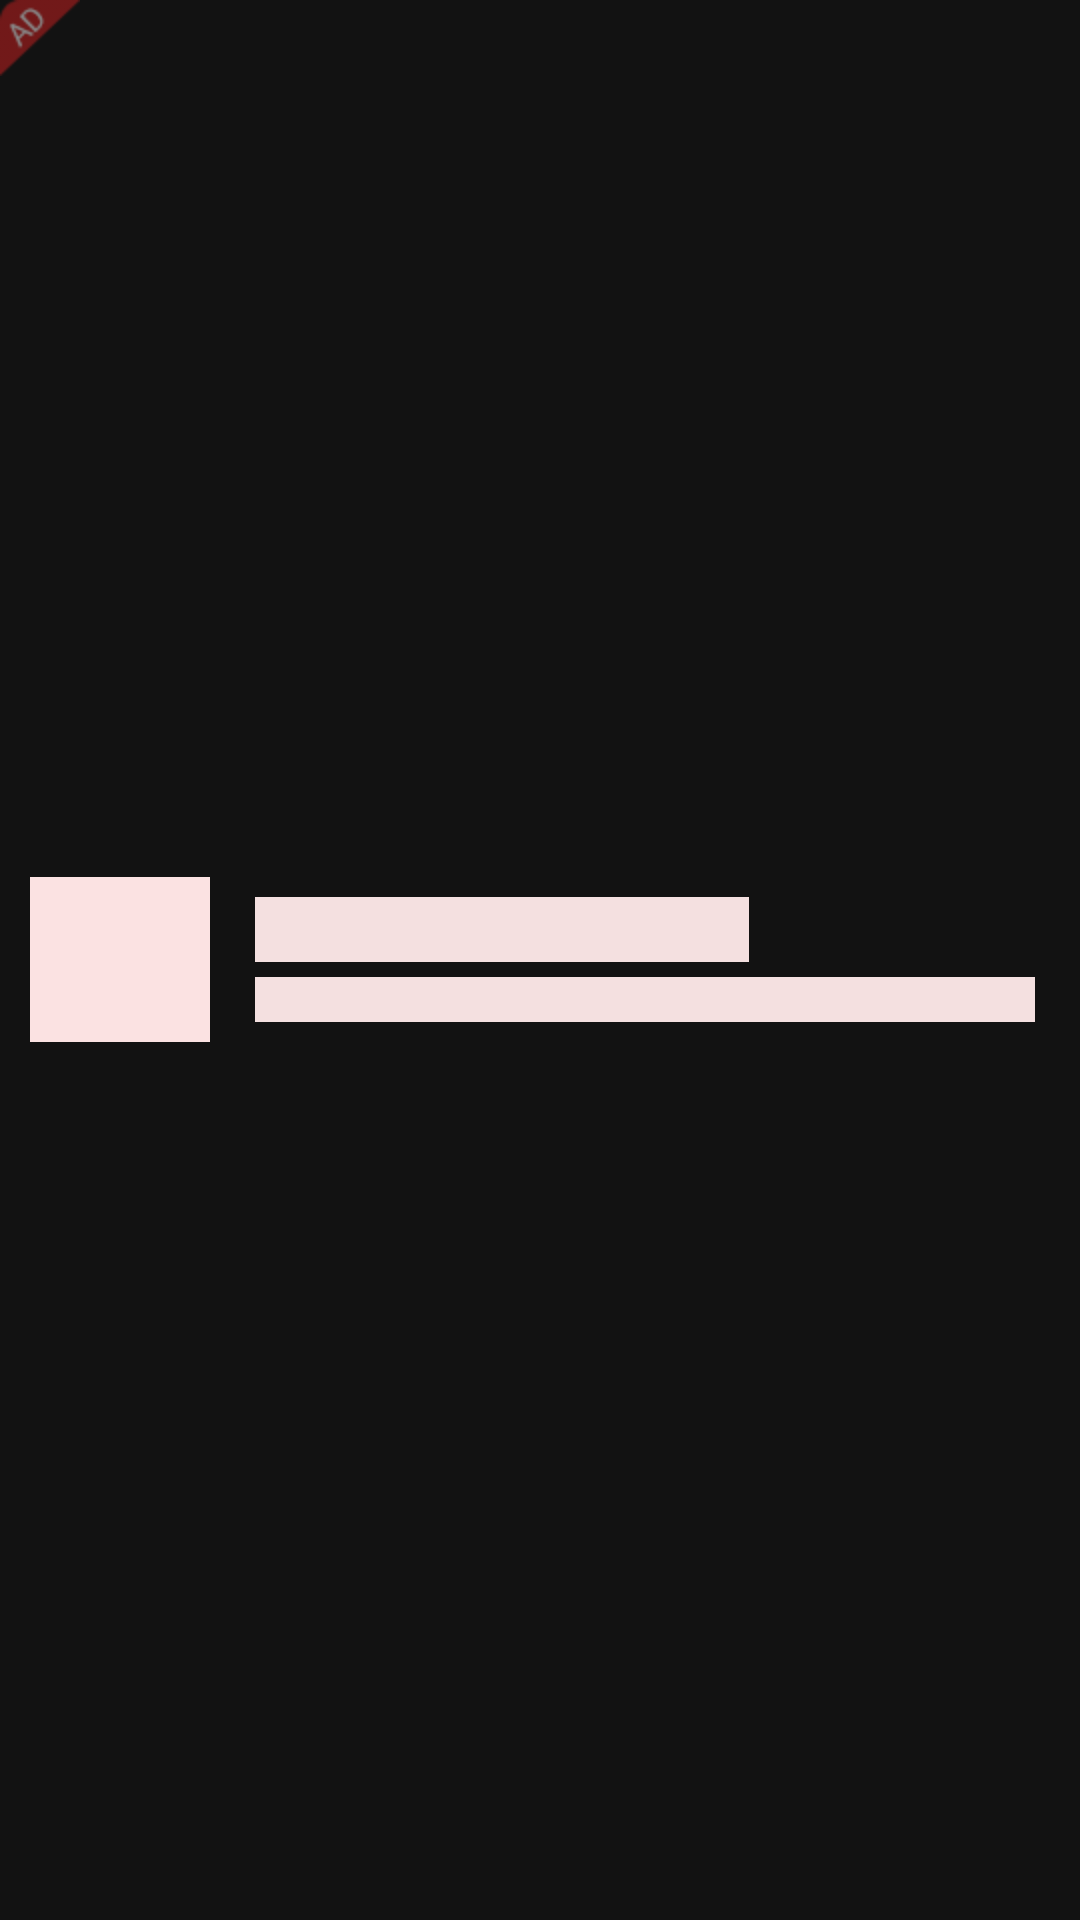

Produce the Android XML layout that renders to this screen, including the resource entries it uses.
<!-- AndroidManifest.xml: application theme Theme.FackCall -->
<!-- res/layout/ad_loading_animation.xml -->
<?xml version="1.0" encoding="utf-8"?>
<RelativeLayout xmlns:android="http://schemas.android.com/apk/res/android"
    android:layout_width="match_parent"
    android:layout_height="@dimen/_60sdp">

    <LinearLayout
        android:layout_width="match_parent"
        android:layout_height="wrap_content"
        android:layout_centerInParent="true"
        android:gravity="center"
        android:orientation="horizontal">

        <ImageView
            android:id="@+id/ad_app_icon"
            android:layout_width="60dp"
            android:layout_height="55dp"
            android:layout_gravity="center"
            android:layout_marginLeft="@dimen/_10sdp"
            android:adjustViewBounds="true"
            android:background="#fbe2e2" />

        <LinearLayout
            android:layout_width="match_parent"
            android:layout_height="wrap_content"
            android:layout_marginLeft="15dp"
            android:layout_marginRight="15dp"
            android:layout_weight="1"
            android:orientation="vertical">

            <TextView
                android:id="@+id/ad_headline"
                android:layout_width="wrap_content"
                android:layout_height="wrap_content"
                android:layout_marginBottom="@dimen/_5sdp"
                android:background="#f4e0e0"
                android:singleLine="true"
                android:text="asdsadasdadasdasdas"
                android:textColor="@android:color/transparent"
                android:textSize="16sp" />

            <TextView
                android:id="@+id/ad_body"
                android:layout_width="wrap_content"
                android:layout_height="@dimen/_15sdp"
                android:background="#f4e0e0"
                android:text="Bdasdasdasdasdasdasdasd BodyBody Body Body"
                android:textColor="@android:color/transparent"
                android:textSize="13sp" />
        </LinearLayout>
    </LinearLayout>

    <ImageView
        android:layout_width="wrap_content"
        android:layout_height="wrap_content"
        android:alpha="0.5"
        android:src="@mipmap/ad_icon" />
</RelativeLayout>
<!-- resources referenced by this layout -->
<resources>
  <dimen name="_10sdp">10dp</dimen>
  <dimen name="_15sdp">15dp</dimen>
  <dimen name="_5sdp">5dp</dimen>
  <dimen name="_60sdp">60dp</dimen>
  <!-- mipmap ad_icon: png bitmap (mipmap-hdpi, 1028 bytes) -->
  <style name="Theme.FackCall" parent="Theme.MaterialComponents.NoActionBar">
          
          <item name="colorPrimary">@color/purple_500</item>
          <item name="colorPrimaryVariant">@color/purple_700</item>
          <item name="colorOnPrimary">@color/white</item>
          
          <item name="colorSecondary">@color/teal_200</item>
          <item name="colorSecondaryVariant">@color/teal_700</item>
          <item name="colorOnSecondary">@color/black</item>
          
          <item name="android:statusBarColor" tools:targetApi="l">?attr/colorPrimaryVariant</item>
          
      </style>
  <color name="purple_500">#FF6200EE</color>
  <color name="purple_700">#FF3700B3</color>
  <color name="white">#FFFFFFFF</color>
  <color name="teal_200">#FF03DAC5</color>
  <color name="teal_700">#FF018786</color>
  <color name="black">#000</color>
</resources>
